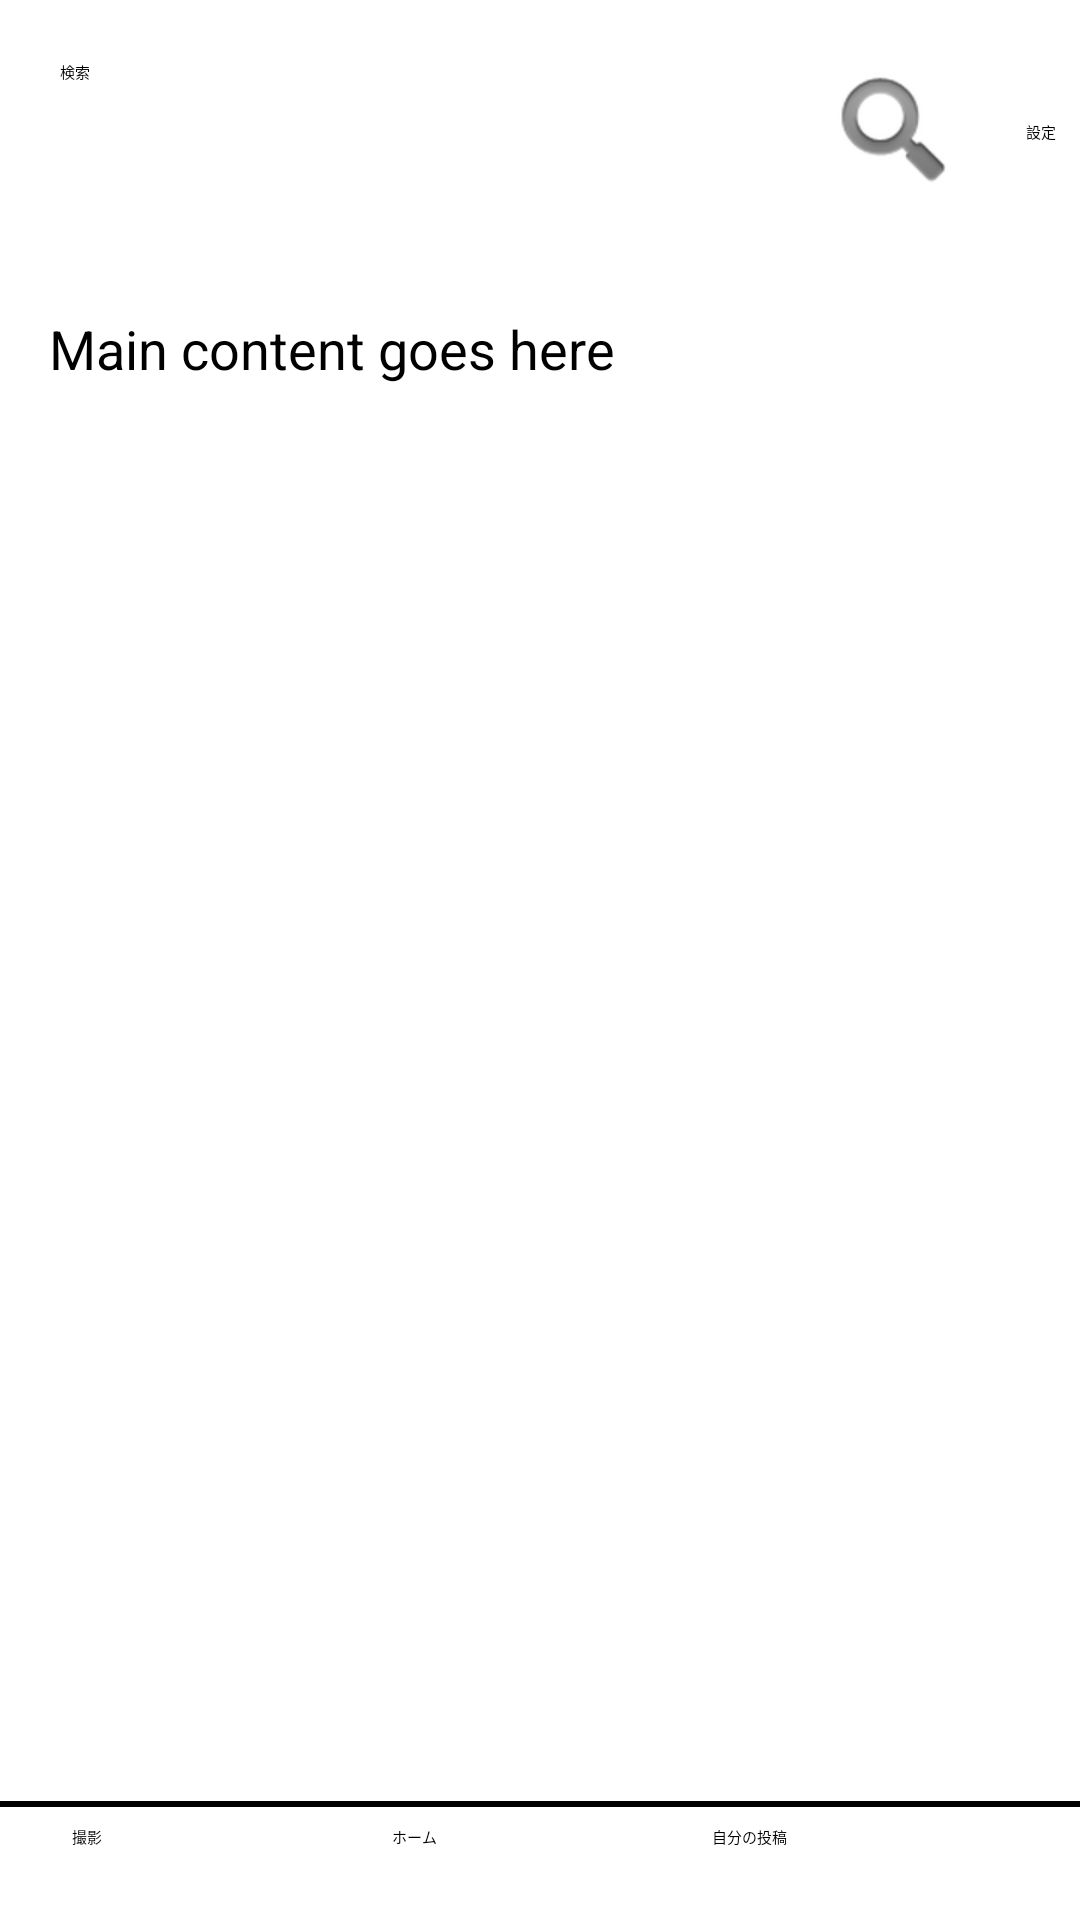

Produce the Android XML layout that renders to this screen, including the resource entries it uses.
<!-- AndroidManifest.xml: application theme Theme.RatingApp -->
<!-- res/layout/home_main.xml -->
<?xml version="1.0" encoding="utf-8"?>
<androidx.constraintlayout.widget.ConstraintLayout
    xmlns:android="http://schemas.android.com/apk/res/android"
    xmlns:app="http://schemas.android.com/apk/res-auto"
    android:layout_width="match_parent"
    android:layout_height="match_parent">

    
    <androidx.constraintlayout.widget.Guideline
        android:id="@+id/guideline_top"
        android:layout_width="wrap_content"
        android:layout_height="wrap_content"
        app:layout_constraintGuide_percent="0.1" /> 

    
    <androidx.constraintlayout.widget.Guideline
        android:id="@+id/guideline_bottom"
        android:layout_width="wrap_content"
        android:layout_height="wrap_content"
        app:layout_constraintGuide_percent="0.9" /> 

    
    <LinearLayout
        android:id="@+id/searchBar"
        android:layout_width="match_parent"
        android:layout_height="wrap_content"
        android:orientation="horizontal"
        android:gravity="center_vertical"
        android:padding="8dp"
        app:layout_constraintTop_toTopOf="parent"
        app:layout_constraintStart_toStartOf="parent"
        app:layout_constraintEnd_toEndOf="parent">

        
        <EditText
            android:id="@+id/searchInput"
            android:layout_width="0dp"
            android:layout_height="wrap_content"
            android:layout_weight="1"
            android:hint="@string/search_hint"
            android:inputType="text"
            android:padding="12dp"
            android:drawableEnd="@android:drawable/ic_search_category_default"
            android:drawablePadding="8dp"
            android:autofillHints="search" />

        
        <Button
            android:id="@+id/searchButton"
            android:layout_width="wrap_content"
            android:layout_height="wrap_content"
            android:text="@string/button_settings"
            android:layout_marginStart="8dp" />
    </LinearLayout>

    
    <ScrollView
        android:id="@+id/mainSection"
        android:layout_width="0dp"
        android:layout_height="0dp"
        android:scrollbars="vertical"
        app:layout_constraintTop_toBottomOf="@id/searchBar"
        app:layout_constraintBottom_toTopOf="@id/buttonContainer"
        app:layout_constraintStart_toStartOf="parent"
        app:layout_constraintEnd_toEndOf="parent">

    
        <LinearLayout
            android:layout_width="match_parent"
            android:layout_height="wrap_content"
            android:orientation="vertical"
            android:padding="16dp">

            <TextView
                android:layout_width="wrap_content"
                android:layout_height="wrap_content"
                android:text="Main content goes here"
                android:gravity="center"
                android:textSize="18sp"
                android:textColor="@android:color/black" />
        </LinearLayout>
    </ScrollView>

    
    <View
        android:layout_width="match_parent"
        android:layout_height="2dp"
        android:background="@android:color/black"
        android:layout_marginBottom="8dp"
        app:layout_constraintTop_toTopOf="@id/buttonContainer" />

    
    <LinearLayout
        android:id="@+id/buttonContainer"
        android:layout_width="0dp"
        android:layout_height="wrap_content"
        android:orientation="horizontal"
        android:padding="8dp"
        android:layout_margin="16dp"
        style="?android:attr/buttonBarStyle"
        app:layout_constraintBottom_toBottomOf="parent"
        app:layout_constraintStart_toStartOf="parent"
        app:layout_constraintEnd_toEndOf="parent">

        
        <Button
            android:id="@+id/cameraButton"
            android:layout_width="0dp"
            android:layout_height="wrap_content"
            android:layout_weight="1"
            style="?android:attr/buttonBarButtonStyle"
            android:text="@string/button_camera" />

        
        <Button
            android:id="@+id/homeButton"
            android:layout_width="0dp"
            android:layout_height="wrap_content"
            android:layout_weight="1"
            android:layout_marginStart="8dp"
            android:layout_marginEnd="8dp"
            style="?android:attr/buttonBarButtonStyle"
            android:text="@string/button_home" />

        
        <Button
            android:id="@+id/myPostButton"
            android:layout_width="0dp"
            android:layout_height="wrap_content"
            android:layout_weight="1"
            style="?android:attr/buttonBarButtonStyle"
            android:text="@string/button_my_post" />
    </LinearLayout>
</androidx.constraintlayout.widget.ConstraintLayout>
<!-- resources referenced by this layout -->
<resources>
  <string name="button_camera">撮影</string>
  <string name="button_home">ホーム</string>
  <string name="button_my_post">自分の投稿</string>
  <string name="button_settings">設定</string>
  <string name="search_hint">検索</string>
  <style name="Theme.RatingApp" parent="Base.Theme.RatingApp">
          
          <item name="android:navigationBarColor">@android:color/transparent</item>
          <item name="android:statusBarColor">@android:color/transparent</item>
          <item name="android:windowLightStatusBar">?attr/isLightTheme</item>
      </style>
</resources>
